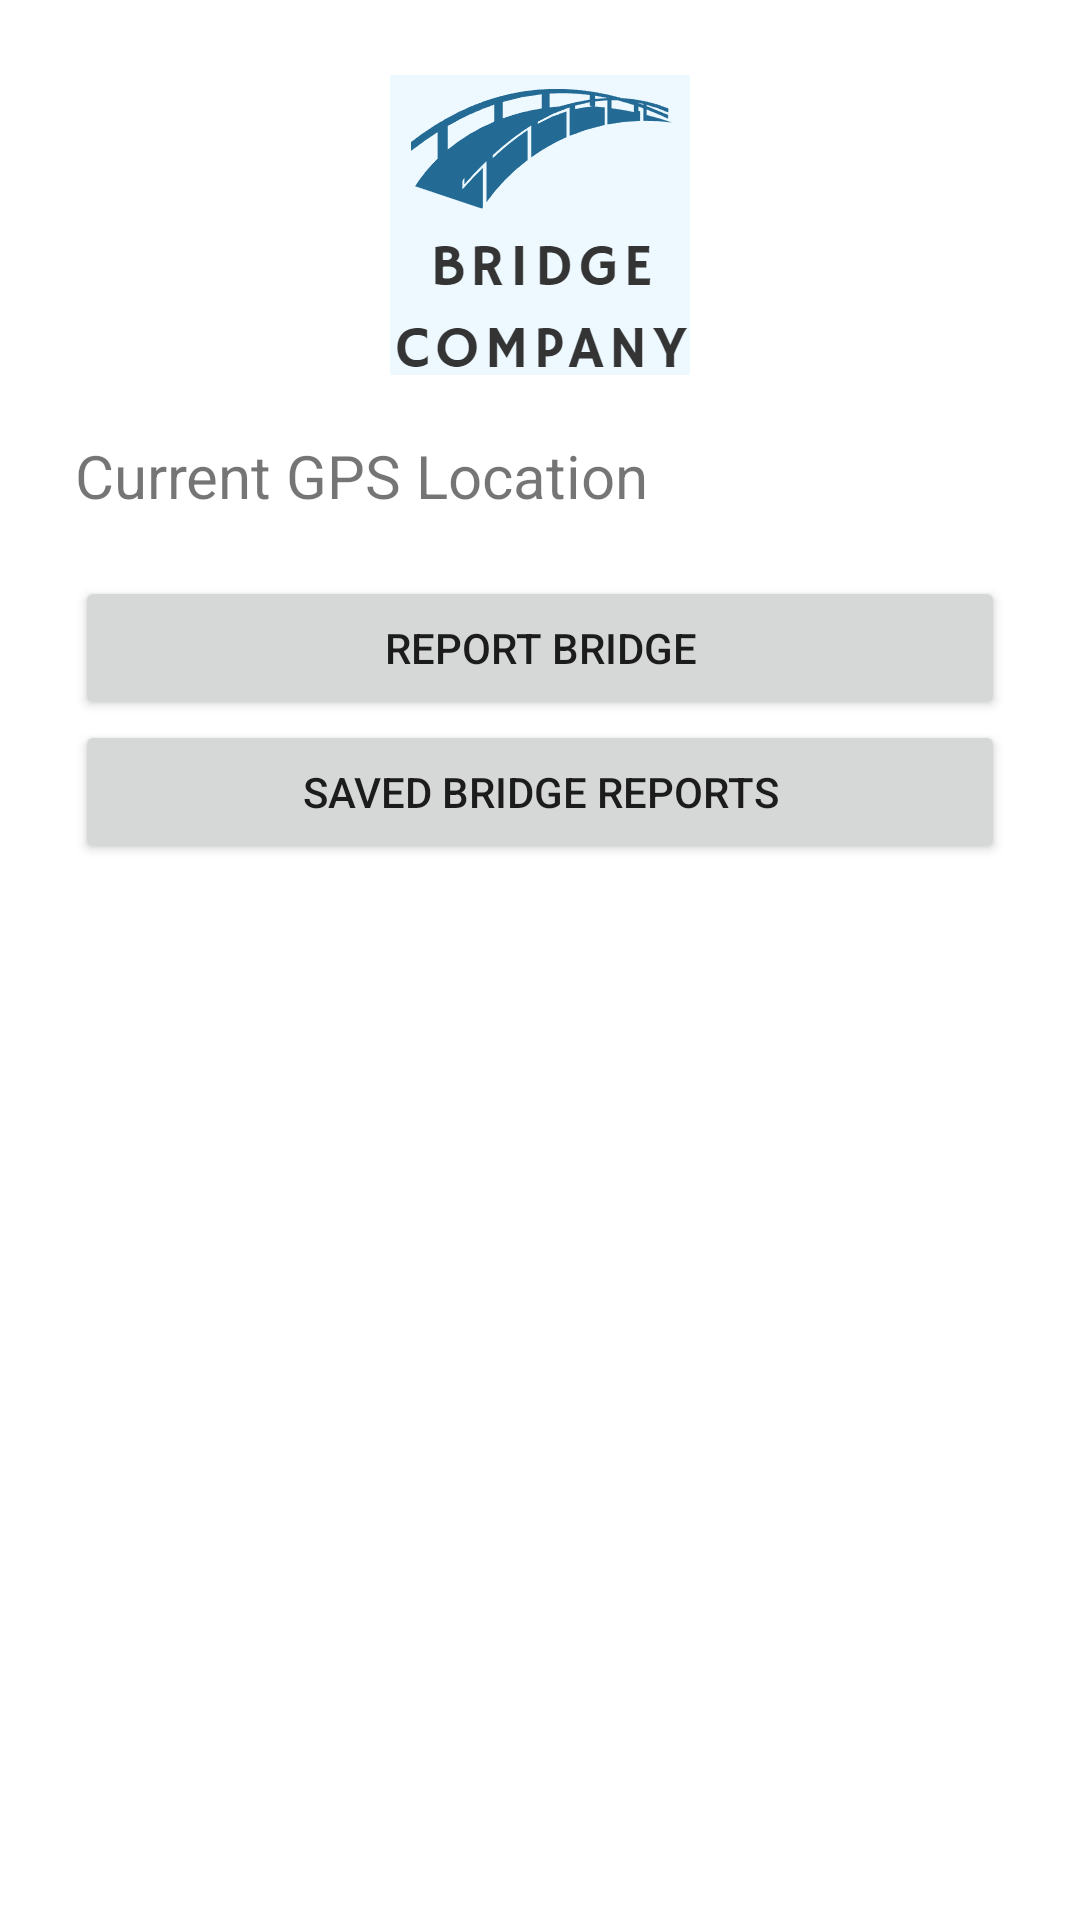

Android layout source for this screen:
<!-- AndroidManifest.xml: application theme Theme.AppDevAssessment -->
<!-- res/layout/activity_main.xml -->
<?xml version="1.0" encoding="utf-8"?>
<LinearLayout xmlns:android="http://schemas.android.com/apk/res/android"
    xmlns:app="http://schemas.android.com/apk/res-auto"
    xmlns:tools="http://schemas.android.com/tools"
    android:layout_width="match_parent"
    android:layout_height="match_parent"
    android:orientation="vertical"
    android:padding="25dp"
    tools:context=".MainActivity">

    
    <ImageView
        android:id="@+id/imageView2"
        android:layout_width="match_parent"
        android:layout_height="100dp"
        app:srcCompat="@drawable/logo"
        tools:ignore="ContentDescription" />

    
    <Space
        android:layout_width="match_parent"
        android:layout_height="20dp" />

    
    <TextView
        android:id="@+id/location"
        android:layout_width="match_parent"
        android:layout_height="wrap_content"
        android:text="@string/current_gps"
        android:textSize="20sp" />

    
    <Space
        android:layout_width="match_parent"
        android:layout_height="20dp" />

    
    <Button
        android:id="@+id/report_bridge_button"
        android:layout_width="match_parent"
        android:layout_height="wrap_content"
        android:text="@string/report_bridge"
        app:iconPadding="10dp" />

    
    <Button
        android:id="@+id/saved_bridge_reports"
        android:layout_width="match_parent"
        android:layout_height="wrap_content"
        android:text="@string/saved_bridge_report_text" />

</LinearLayout>
<!-- resources referenced by this layout -->
<resources>
  <!-- drawable logo: png bitmap (drawable, 13598 bytes) -->
  <string name="current_gps">Current GPS Location</string>
  <string name="report_bridge">Report Bridge</string>
  <string name="saved_bridge_report_text">Saved Bridge Reports</string>
  <style name="Theme.AppDevAssessment" parent="Theme.MaterialComponents.DayNight.DarkActionBar">
          
          <item name="colorPrimary">@color/purple_500</item>
          <item name="colorPrimaryVariant">@color/purple_700</item>
          <item name="colorOnPrimary">@color/white</item>
          
          <item name="colorSecondary">@color/teal_200</item>
          <item name="colorSecondaryVariant">@color/teal_700</item>
          <item name="colorOnSecondary">@color/black</item>
          
          <item name="android:statusBarColor" tools:targetApi="l">?attr/colorPrimaryVariant</item>
          
      </style>
  <!-- not gathered from this repository: default colours our renderer supplied (Android Studio template values) -->
  <color name="purple_500">#FF6200EE</color>
  <color name="purple_700">#FF3700B3</color>
  <color name="teal_200">#FF03DAC5</color>
  <color name="teal_700">#FF018786</color>
  <color name="black">#FF000000</color>
  <color name="white">#FFFFFFFF</color>
</resources>
